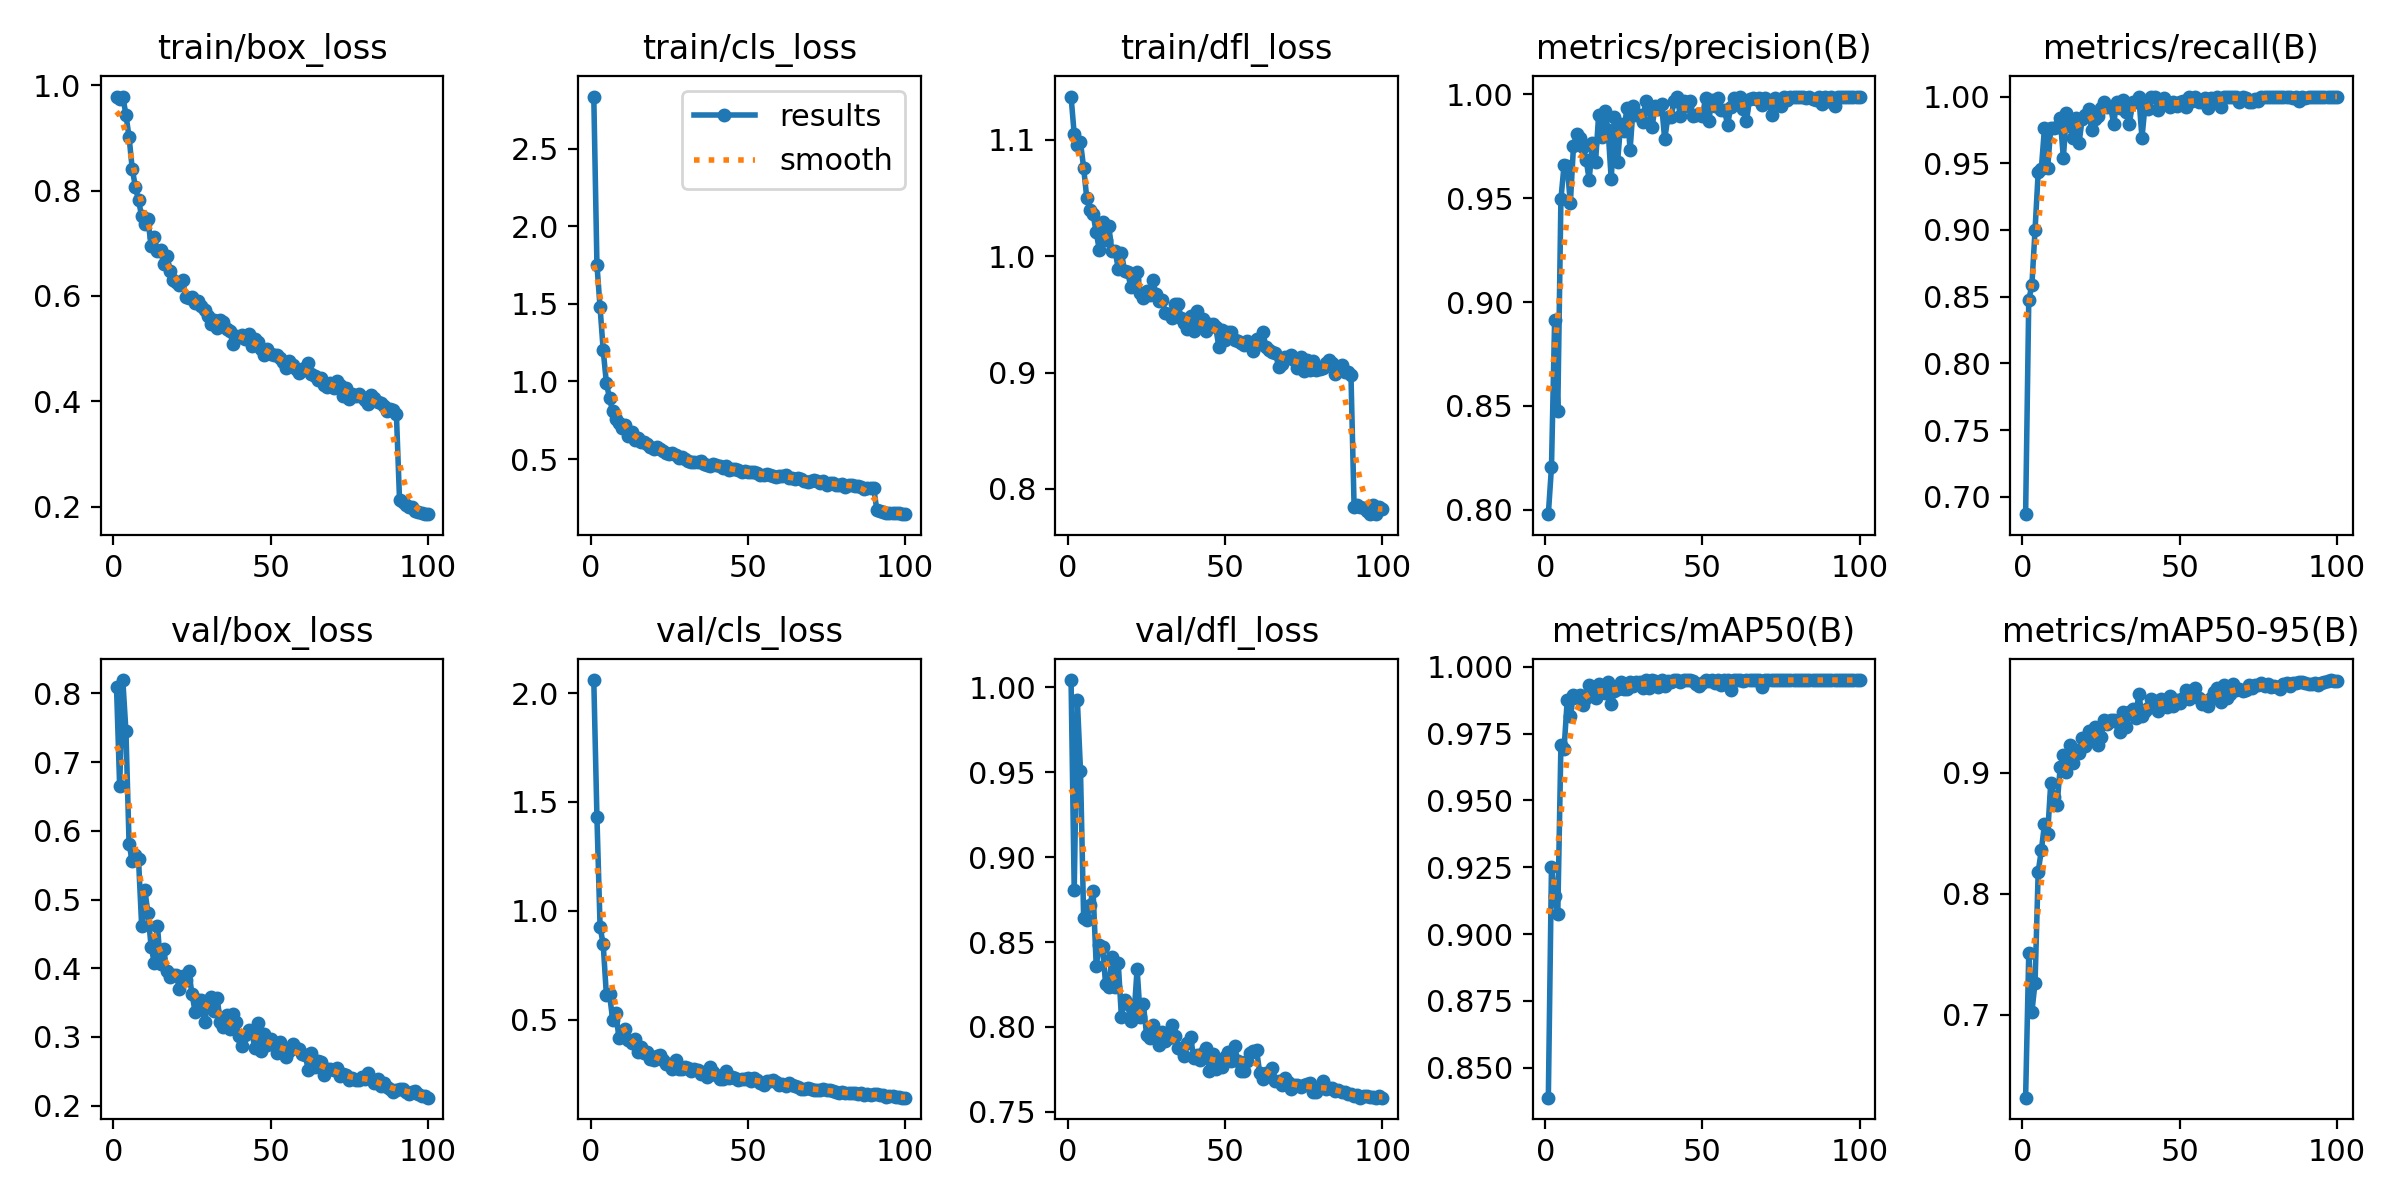

Source data for this figure (header and first rows):
epoch, time, train/box_loss, train/cls_loss, train/dfl_loss, metrics/precision(B), metrics/recall(B), metrics/mAP50(B), metrics/mAP50-95(B), val/box_loss, val/cls_loss, val/dfl_loss, lr/pg0, lr/pg1, lr/pg2
1, 44.86, 0.9776, 2.835, 1.137, 0.7979, 0.687, 0.8388, 0.6314, 0.8096, 2.06, 1.004, 0.0004132, 0.0004132, 0.0004132
2, 87.72, 0.9738, 1.752, 1.105, 0.8206, 0.8472, 0.9252, 0.7508, 0.665, 1.43, 0.8805, 0.0008216, 0.0008216, 0.0008216
3, 130.3, 0.9785, 1.477, 1.095, 0.8912, 0.859, 0.9144, 0.7025, 0.8195, 0.9265, 0.9925, 0.001222, 0.001222, 0.001222
4, 171.6, 0.9439, 1.2, 1.098, 0.8475, 0.9, 0.9073, 0.7264, 0.7448, 0.8452, 0.9509, 0.001213, 0.001213, 0.001213
5, 212.6, 0.9012, 0.9913, 1.076, 0.9496, 0.9434, 0.9707, 0.8182, 0.5807, 0.6139, 0.8642, 0.0012, 0.0012, 0.0012
6, 254.2, 0.8414, 0.8917, 1.05, 0.9659, 0.9458, 0.9692, 0.836, 0.556, 0.617, 0.863, 0.001188, 0.001188, 0.001188
7, 295.9, 0.8069, 0.8065, 1.04, 0.9657, 0.9764, 0.9874, 0.8575, 0.5652, 0.5002, 0.872, 0.001176, 0.001176, 0.001176
8, 337.4, 0.7818, 0.7593, 1.036, 0.9476, 0.9463, 0.9814, 0.8491, 0.5588, 0.5323, 0.8801, 0.001163, 0.001163, 0.001163
9, 378.9, 0.751, 0.7326, 1.02, 0.9753, 0.9764, 0.9896, 0.8919, 0.4611, 0.4159, 0.8361, 0.001151, 0.001151, 0.001151
10, 420.2, 0.7367, 0.7032, 1.005, 0.9807, 0.9765, 0.9882, 0.8804, 0.5145, 0.4345, 0.8484, 0.001139, 0.001139, 0.001139
11, 461.7, 0.7456, 0.7181, 1.03, 0.9788, 0.977, 0.9894, 0.8734, 0.48, 0.456, 0.8471, 0.001126, 0.001126, 0.001126
12, 503.1, 0.6948, 0.6517, 1.014, 0.9744, 0.9836, 0.9858, 0.9048, 0.4316, 0.4044, 0.8252, 0.001114, 0.001114, 0.001114
13, 544.7, 0.7119, 0.6729, 1.026, 0.9686, 0.9542, 0.9883, 0.9146, 0.4079, 0.3907, 0.8237, 0.001102, 0.001102, 0.001102
14, 586.4, 0.6862, 0.6256, 1.004, 0.9589, 0.9875, 0.9931, 0.9005, 0.4618, 0.4109, 0.8412, 0.001089, 0.001089, 0.001089
15, 627.8, 0.6869, 0.6326, 1.005, 0.9767, 0.9781, 0.9914, 0.9234, 0.4061, 0.3515, 0.8237, 0.001077, 0.001077, 0.001077
16, 669.3, 0.6602, 0.6105, 0.9893, 0.9673, 0.9686, 0.9884, 0.9083, 0.4287, 0.3765, 0.838, 0.001064, 0.001064, 0.001064
17, 711, 0.676, 0.6086, 1.003, 0.9901, 0.9842, 0.9937, 0.9186, 0.3954, 0.3476, 0.8061, 0.001052, 0.001052, 0.001052
18, 752.5, 0.6475, 0.5957, 0.9875, 0.9797, 0.9656, 0.9916, 0.9165, 0.3868, 0.3498, 0.8162, 0.00104, 0.00104, 0.00104
19, 794.1, 0.6305, 0.5801, 0.9867, 0.9918, 0.9833, 0.9902, 0.9285, 0.3905, 0.3214, 0.8133, 0.001027, 0.001027, 0.001027
20, 835.6, 0.6262, 0.5669, 0.9733, 0.9829, 0.9863, 0.9942, 0.9221, 0.3905, 0.3143, 0.8036, 0.001015, 0.001015, 0.001015
21, 877, 0.6203, 0.5786, 0.98, 0.959, 0.9907, 0.9859, 0.9343, 0.3696, 0.332, 0.8063, 0.001002, 0.001002, 0.001002
22, 918.4, 0.6301, 0.5654, 0.9868, 0.9893, 0.975, 0.9908, 0.9275, 0.3886, 0.3392, 0.8342, 0.0009901, 0.0009901, 0.0009901
23, 960.1, 0.5979, 0.5509, 0.9685, 0.9672, 0.9833, 0.9916, 0.9381, 0.3826, 0.3152, 0.8061, 0.0009778, 0.0009778, 0.0009778
24, 1001, 0.596, 0.5415, 0.9638, 0.9858, 0.9851, 0.9941, 0.9234, 0.3952, 0.296, 0.8134, 0.0009654, 0.0009654, 0.0009654
25, 1043, 0.5973, 0.5312, 0.9703, 0.9821, 0.9912, 0.9917, 0.9299, 0.3622, 0.2963, 0.7955, 0.000953, 0.000953, 0.000953
26, 1084, 0.5867, 0.54, 0.9662, 0.9935, 0.9958, 0.9916, 0.9438, 0.3367, 0.2752, 0.7933, 0.0009406, 0.0009406, 0.0009406
27, 1126, 0.591, 0.5248, 0.9795, 0.9734, 0.9919, 0.9941, 0.9403, 0.3544, 0.313, 0.8011, 0.0009283, 0.0009283, 0.0009283
28, 1167, 0.5808, 0.5068, 0.9674, 0.9944, 0.9925, 0.9927, 0.9441, 0.3541, 0.2712, 0.7956, 0.0009159, 0.0009159, 0.0009159
29, 1209, 0.5727, 0.514, 0.9617, 0.99, 0.9797, 0.9941, 0.944, 0.3215, 0.2746, 0.7896, 0.0009035, 0.0009035, 0.0009035
30, 1250, 0.5615, 0.5029, 0.962, 0.9898, 0.9958, 0.9941, 0.9418, 0.3482, 0.2813, 0.7972, 0.0008911, 0.0008911, 0.0008911
31, 1292, 0.5459, 0.4857, 0.9513, 0.9867, 0.9913, 0.992, 0.9335, 0.3574, 0.2789, 0.7916, 0.0008787, 0.0008787, 0.0008787
32, 1333, 0.554, 0.4833, 0.9499, 0.997, 0.9973, 0.995, 0.9501, 0.3376, 0.2624, 0.7937, 0.0008664, 0.0008664, 0.0008664
33, 1374, 0.5383, 0.4811, 0.9472, 0.9928, 0.9887, 0.992, 0.9377, 0.3563, 0.275, 0.8014, 0.000854, 0.000854, 0.000854
34, 1415, 0.5547, 0.4838, 0.9589, 0.9844, 0.9793, 0.9949, 0.9503, 0.3219, 0.2699, 0.7946, 0.0008416, 0.0008416, 0.0008416
35, 1456, 0.551, 0.4847, 0.9587, 0.9946, 0.9958, 0.9947, 0.9531, 0.3145, 0.2488, 0.7875, 0.0008293, 0.0008293, 0.0008293
36, 1498, 0.5374, 0.4691, 0.947, 0.993, 0.9958, 0.9923, 0.9457, 0.3315, 0.2598, 0.7872, 0.0008169, 0.0008169, 0.0008169
37, 1539, 0.5343, 0.4648, 0.9428, 0.9954, 1, 0.995, 0.9656, 0.3117, 0.2384, 0.7828, 0.0008045, 0.0008045, 0.0008045
38, 1580, 0.5085, 0.4581, 0.9371, 0.9784, 0.969, 0.9928, 0.9472, 0.3341, 0.2829, 0.7909, 0.0007921, 0.0007921, 0.0007921
39, 1622, 0.5236, 0.4654, 0.9483, 0.989, 0.9939, 0.9945, 0.9515, 0.3212, 0.2605, 0.7941, 0.0007797, 0.0007797, 0.0007797
40, 1663, 0.5226, 0.4614, 0.9356, 0.9891, 0.991, 0.9942, 0.9538, 0.3009, 0.2447, 0.7818, 0.0007674, 0.0007674, 0.0007674
41, 1704, 0.5256, 0.4524, 0.9526, 0.9969, 1, 0.995, 0.961, 0.2867, 0.2291, 0.7834, 0.000755, 0.000755, 0.000755
42, 1746, 0.5183, 0.4422, 0.9435, 0.9985, 1, 0.995, 0.9593, 0.3032, 0.2269, 0.7804, 0.0007426, 0.0007426, 0.0007426
43, 1788, 0.5276, 0.455, 0.9464, 0.9896, 0.9897, 0.9942, 0.9508, 0.3104, 0.264, 0.7847, 0.0007302, 0.0007302, 0.0007302
44, 1829, 0.5048, 0.4279, 0.9358, 0.9967, 0.9952, 0.995, 0.9614, 0.3067, 0.2332, 0.7877, 0.0007179, 0.0007179, 0.0007179
45, 1871, 0.5179, 0.4373, 0.9415, 0.9942, 0.9988, 0.995, 0.9574, 0.2841, 0.2348, 0.7743, 0.0007055, 0.0007055, 0.0007055
46, 1912, 0.5125, 0.4343, 0.9417, 0.997, 0.9961, 0.995, 0.9545, 0.3204, 0.233, 0.7839, 0.0006931, 0.0006931, 0.0006931
47, 1954, 0.5001, 0.4308, 0.9391, 0.9898, 0.9925, 0.9948, 0.9637, 0.28, 0.2229, 0.7754, 0.0006808, 0.0006808, 0.0006808
48, 1995, 0.4882, 0.4149, 0.9219, 0.9901, 0.9958, 0.9936, 0.9556, 0.3046, 0.2292, 0.7793, 0.0006684, 0.0006684, 0.0006684
49, 2037, 0.4986, 0.4215, 0.9366, 0.9904, 0.9929, 0.9927, 0.96, 0.2883, 0.2257, 0.7763, 0.000656, 0.000656, 0.000656
50, 2078, 0.4896, 0.4139, 0.9283, 0.9897, 0.9958, 0.9939, 0.9577, 0.2966, 0.2322, 0.7822, 0.0006436, 0.0006436, 0.0006436
51, 2120, 0.488, 0.4171, 0.9347, 0.9982, 0.9964, 0.995, 0.9621, 0.2915, 0.2178, 0.7851, 0.0006312, 0.0006312, 0.0006312
52, 2161, 0.4872, 0.417, 0.9346, 0.9872, 0.9921, 0.9946, 0.9685, 0.2763, 0.2318, 0.7801, 0.0006189, 0.0006189, 0.0006189
53, 2203, 0.4827, 0.4091, 0.9281, 0.9971, 1, 0.995, 0.961, 0.2923, 0.2205, 0.7887, 0.0006065, 0.0006065, 0.0006065
54, 2244, 0.4752, 0.3992, 0.9274, 0.9946, 0.9963, 0.9938, 0.9626, 0.2768, 0.2075, 0.7801, 0.0005941, 0.0005941, 0.0005941
55, 2286, 0.4641, 0.3946, 0.925, 0.9983, 1, 0.995, 0.9706, 0.2712, 0.2015, 0.7744, 0.0005818, 0.0005818, 0.0005818
56, 2327, 0.4766, 0.4021, 0.9237, 0.9923, 0.9958, 0.993, 0.962, 0.2796, 0.2186, 0.7739, 0.0005694, 0.0005694, 0.0005694
57, 2369, 0.4692, 0.397, 0.927, 0.9924, 0.9958, 0.995, 0.9574, 0.289, 0.2176, 0.7798, 0.000557, 0.000557, 0.000557
58, 2410, 0.4612, 0.3886, 0.9235, 0.9853, 0.999, 0.995, 0.9597, 0.2832, 0.2226, 0.7846, 0.0005446, 0.0005446, 0.0005446
59, 2452, 0.4546, 0.3845, 0.9188, 0.9939, 0.9917, 0.9914, 0.955, 0.2826, 0.2141, 0.7859, 0.0005322, 0.0005322, 0.0005322
60, 2493, 0.4617, 0.3939, 0.9291, 0.9981, 0.9988, 0.995, 0.962, 0.2746, 0.2012, 0.7865, 0.0005199, 0.0005199, 0.0005199
... 40 more rows
